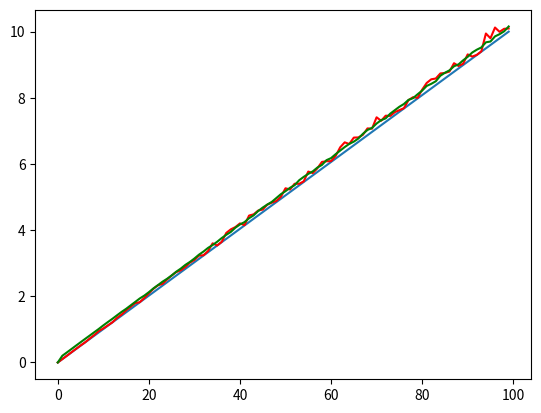
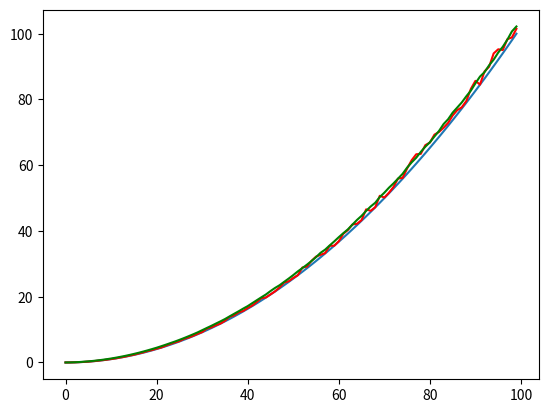

Generate these figures, in order, with matplotlib:
import numpy as np
from time import time
import random
from math import pi,exp,sqrt
import warnings
import matplotlib.pyplot as plt

def kalman_xy(x, P, measurement, R,
              motion = np.matrix('0. 0. 0. 0.').T,
              Q = np.matrix(np.eye(4))):

    '''
    See http://en.wikipedia.org/wiki/Kalman_filter    
    x: initial state contains 4-tuple of location and velocity: (x0, x1, x0_dot, x1_dot)
    '''
    return kalman(x, P, measurement, R, motion, Q,
                  F = np.matrix('''
                      1. 0. 1. 0.;
                      0. 1. 0. 1.;
                      0. 0. 1. 0.;
                      0. 0. 0. 1.
                      '''),
                  H = np.matrix('''
                      1. 0. 0. 0.;
                      0. 1. 0. 0.'''))

def kalman(x, P, measurement, R, motion, Q, F, H):
    '''
    Parameters:
    x: initial state
    P: initial uncertainty convariance matrix
    measurement: observed position (same shape as H*x)
    R: the covariance of the observation noise (same shape as H)
    motion: external motion added to state vector x
    Q:  the covariance of the process noise, motion noise (same shape as P)
    F: the state-transition model, next state function: x_prime = F*x
    H: the observation model, measurement function: position = H*x

    Return: the updated and predicted new values for (x, P)
    '''
    # UPDATE x, P based on measurement m    
    y = np.matrix(measurement).T - H * x #measurement pre-fit residual
    S = H * P * H.T + R  # residual convariance
    K = P * H.T * S.I    # Kalman gain
    x = x + K * y          # Updated (a posteriori) state estimate
    P = (np.matrix(np.eye(F.shape[0])) - K*H)*P      # Updated (a posteriori) estimate covariance

    # PREDICT x, P based on motion
    x = F*x + motion     # Predicted (a priori) state estimate
    P = F*P*F.T + Q      # Predicted (a priori) estimate covariance

    return x, P

# gaussian function
def f(mu, sigma2, x):
    ''' f takes in a mean and squared variance, and an input x
       and returns the gaussian value.'''
    coefficient = 1.0 / sqrt(2.0 * pi *sigma2)
    exponential = exp(-0.5 * (x-mu) ** 2 / sigma2)
    return coefficient * exponential



def demo_kalman_xy():
    x = np.matrix('0. 0. 0. 0.').T 
    P = np.matrix(np.eye(4))*1000 # initial uncertainty

    N = 100
    true_x = np.linspace(0.0, 10.0, N)
    true_y = true_x**2
    observed_x = true_x + 0.05*np.random.random(N)*true_x
    observed_y = true_y + 0.05*np.random.random(N)*true_y
    ############
    plot1 = plt.figure(1)
    plt.plot(true_x)
    plt.plot(observed_x, 'r')
    result = []
    xestimators = []
    yestimator = []
    xdotestimator = []
    R = 0.01**2
    for meas in zip(true_x, true_y):
        x, P = kalman_xy(x, P, meas, R)
        result.append((x[:2]).tolist())
        xestimators.append(x[0].tolist())
        yestimator.append(x[1].tolist())
    kalman_x, kalman_y = zip(*result)
    for i in range(len(xestimators)):
        xestimators[i] = xestimators[i][0][0]
        yestimator[i] = yestimator[i][0][0]
        #xdotestimator[i] = xdotestimator[i][0][0]

    xestimators = xestimators + 0.01*np.random.random(N)*true_x
    yestimator = yestimator + 0.008*np.random.random(N)*true_y

    plt.plot(xestimators, 'g-')
    ########
    plot2 = plt.figure(2)
    plt.plot(true_y)
    plt.plot(observed_y, 'r')
    plt.plot(yestimator, 'g-')
    ########
    #plot3 = plt.figure(3)
    #plt.plot(xdotestimator, 'r')
    plt.show()
    print(xdotestimator)

demo_kalman_xy()